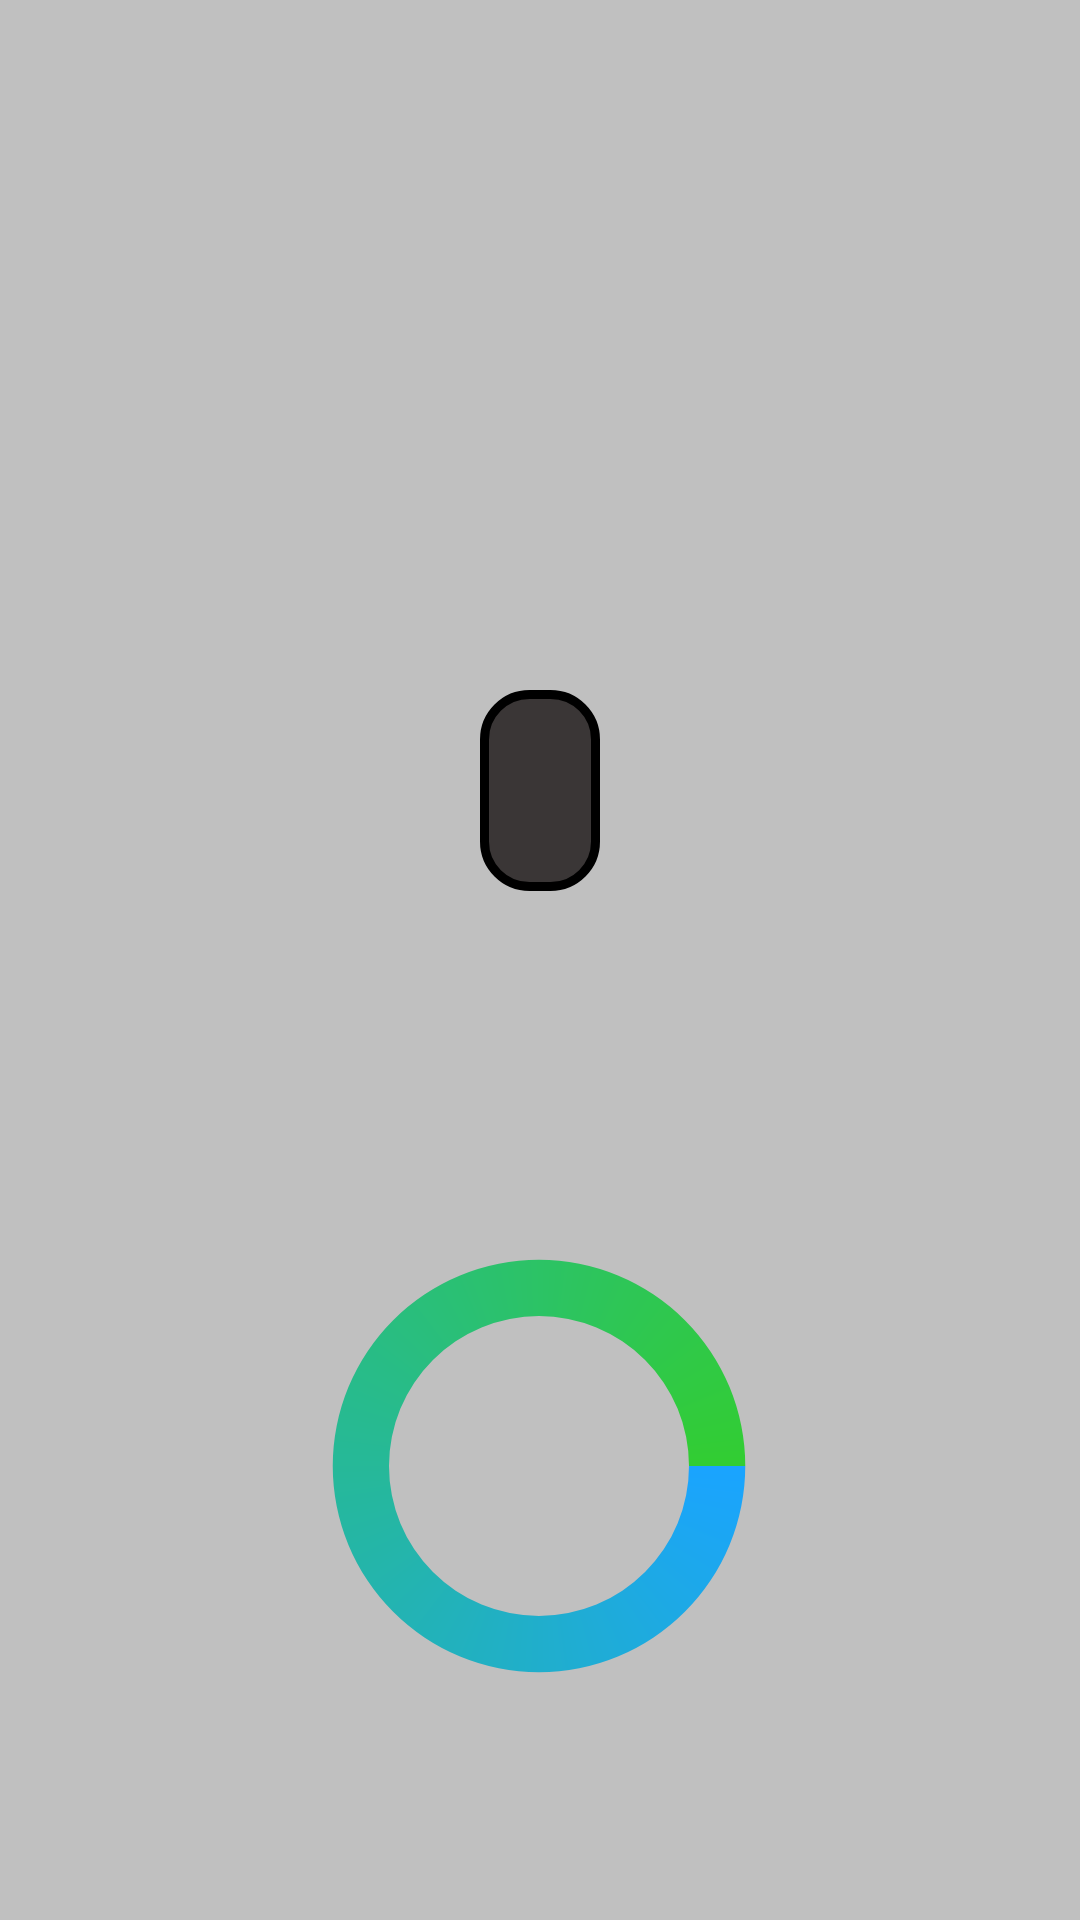

The Android layout XML behind this screen, and the referenced resources:
<!-- AndroidManifest.xml: application theme Theme.MyApplication -->
<!-- res/layout/loadingscreen.xml -->
<?xml version="1.0" encoding="utf-8"?>
<androidx.constraintlayout.widget.ConstraintLayout xmlns:android="http://schemas.android.com/apk/res/android"
    xmlns:app="http://schemas.android.com/apk/res-auto"
    xmlns:tools="http://schemas.android.com/tools"
    android:layout_width="match_parent"
    android:layout_height="match_parent"
    tools:context=".LoadingScreen"
    android:background="@color/silver"
    >

    <TextView
        android:id="@+id/RandomText"
        android:layout_width="wrap_content"
        android:layout_height="wrap_content"
        android:layout_marginTop="230dp"
        android:background="@drawable/bgd_design"
        android:text=""
        android:textAlignment="center"
        android:padding="20dp"
        android:textColor="@color/blue"
        android:textSize="20dp"
        android:fontFamily="@font/anton"
        app:layout_constraintEnd_toEndOf="parent"
        app:layout_constraintStart_toStartOf="parent"
        app:layout_constraintTop_toTopOf="parent" />

    <ProgressBar
        android:id="@+id/progressBar"
        android:layout_width="150dp"
        android:layout_height="200dp"
        android:indeterminate="true"
        android:indeterminateDrawable="@drawable/progressbardesign"
        android:progress="0"
        app:layout_constraintBottom_toBottomOf="parent"
        app:layout_constraintEnd_toEndOf="parent"
        app:layout_constraintHorizontal_bias="0.498"
        app:layout_constraintStart_toStartOf="parent"
        app:layout_constraintTop_toTopOf="parent"
        app:layout_constraintVertical_bias="0.883">

    </ProgressBar>


</androidx.constraintlayout.widget.ConstraintLayout>
<!-- resources referenced by this layout -->
<resources>
  <color name="blue">#1aa4ff</color>
  <color name="silver">#c0c0c0</color>
  <!-- drawable bgd_design (drawable) -->
  <shape xmlns:android="http://schemas.android.com/apk/res/android"
      android:shape="rectangle">
      <solid android:color="@color/iron_gray"/>
      <stroke
          android:width="3dp"
          android:color="@color/black" />
  
      <corners android:radius="15dp" />
  </shape>
  <!-- drawable progressbardesign (drawable) -->
  <?xml version="1.0" encoding="utf-8"?>
  <rotate
      xmlns:android="http://schemas.android.com/apk/res/android"
      android:fromDegrees="0"
      android:pivotX="50%"
      android:pivotY="50%"
      android:toDegrees="360">
  
      
      <shape
          android:innerRadiusRatio="3"
          android:shape="ring"
          android:thicknessRatio="8"
          android:useLevel="false">
  
          
          <size
              android:width="76dip"
              android:height="76dip" />
  
          
          <gradient
              android:angle="0"
              android:endColor="@color/lime_green"
              android:startColor="@color/blue"
              android:type="sweep"
              android:useLevel="false" />
      </shape>
  
  </rotate>
  <style name="Theme.MyApplication" parent="Base.Theme.MyApplication" />
  <color name="iron_gray">#3a3636</color>
  <color name="black">#FF000000</color>
  <color name="lime_green">#32cd32</color>
  <style name="Base.Theme.MyApplication" parent="Theme.Material3.DayNight.NoActionBar">
          
          
      </style>
</resources>
